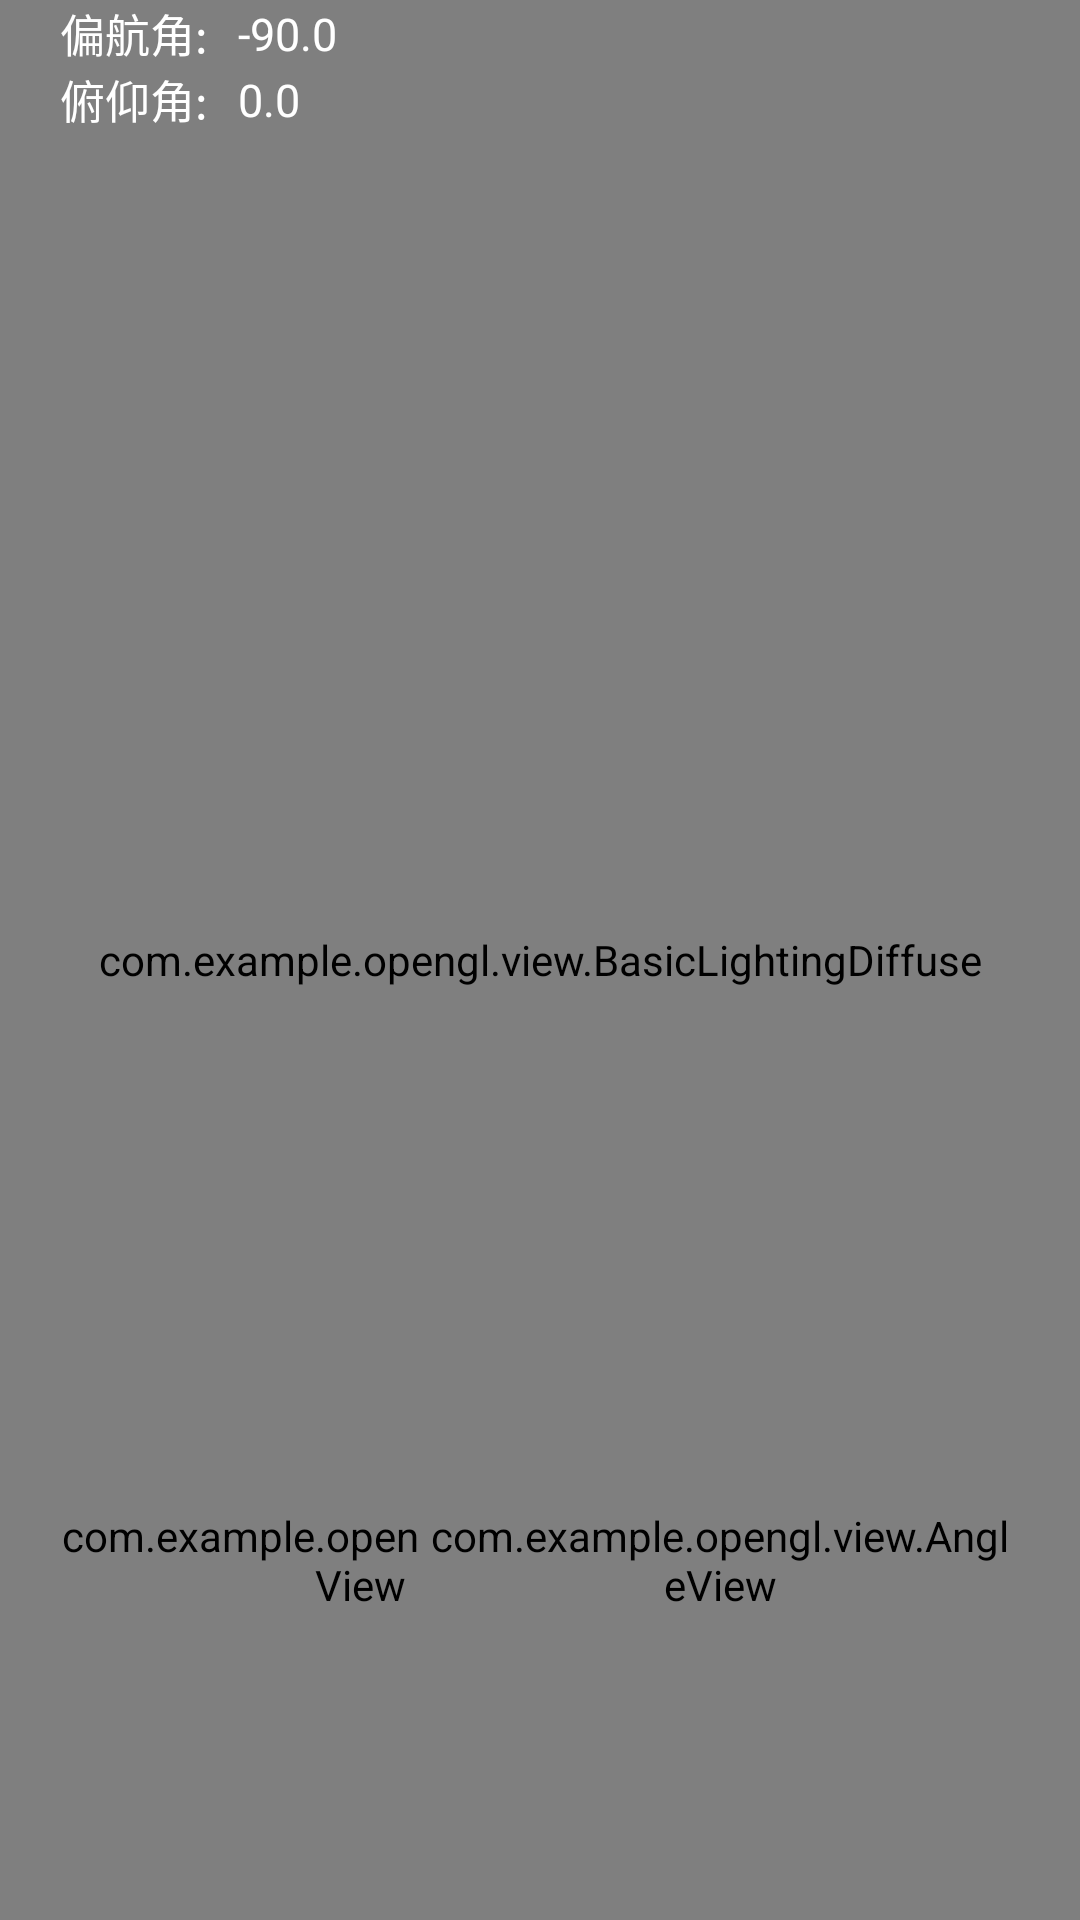

Reconstruct the res/layout file that produces this screen, plus the resources it refers to.
<!-- AndroidManifest.xml: application theme Theme.Openglandroid -->
<!-- res/layout/act_basic_lighting.xml -->
<?xml version="1.0" encoding="utf-8"?>
<androidx.constraintlayout.widget.ConstraintLayout xmlns:android="http://schemas.android.com/apk/res/android"
    xmlns:app="http://schemas.android.com/apk/res-auto"
    android:layout_width="match_parent"
    android:layout_height="match_parent">

    <com.example.opengl.view.BasicLightingDiffuse
        android:id="@+id/basic_lighting"
        android:layout_width="0dp"
        android:layout_height="0dp"
        app:layout_constraintBottom_toBottomOf="parent"
        app:layout_constraintEnd_toEndOf="parent"
        app:layout_constraintStart_toStartOf="parent"
        app:layout_constraintTop_toTopOf="parent" />

    <TextView
        android:id="@+id/tv_yaw"
        android:layout_width="wrap_content"
        android:layout_height="wrap_content"
        android:layout_marginStart="20dp"
        android:text="偏航角:"
        android:textColor="@color/white"
        android:textSize="15sp"
        app:layout_constraintStart_toStartOf="parent"
        app:layout_constraintTop_toTopOf="parent" />


    <TextView
        android:id="@+id/tv_yaw_value"
        android:layout_width="wrap_content"
        android:layout_height="wrap_content"
        android:layout_marginStart="10dp"
        android:gravity="center"
        android:text="-90.0"
        android:textColor="@color/white"
        android:textSize="15sp"
        app:layout_constraintBottom_toBottomOf="@id/tv_yaw"
        app:layout_constraintStart_toEndOf="@id/tv_yaw"
        app:layout_constraintTop_toTopOf="@id/tv_yaw" />


    <TextView
        android:id="@+id/tv_pitch"
        android:layout_width="wrap_content"
        android:layout_height="wrap_content"
        android:text="俯仰角:"
        android:textColor="@color/white"
        android:textSize="15sp"
        app:layout_constraintStart_toStartOf="@id/tv_yaw"
        app:layout_constraintTop_toBottomOf="@id/tv_yaw" />

    <TextView
        android:id="@+id/tv_pitch_value"
        android:layout_width="wrap_content"
        android:layout_height="wrap_content"
        android:layout_marginStart="10dp"
        android:gravity="center"
        android:text="0.0"
        android:textColor="@color/white"
        android:textSize="15sp"
        app:layout_constraintBottom_toBottomOf="@id/tv_pitch"
        app:layout_constraintStart_toEndOf="@id/tv_pitch"
        app:layout_constraintTop_toTopOf="@id/tv_pitch" />

    <com.example.opengl.view.MoveView
        android:id="@+id/move_view"
        android:layout_width="200dp"
        android:layout_height="200dp"
        android:layout_marginStart="20dp"
        android:layout_marginBottom="20dp"
        app:layout_constraintBottom_toBottomOf="parent"
        app:layout_constraintStart_toStartOf="parent" />

    <com.example.opengl.view.AngleView
        android:id="@+id/angle_view"
        android:layout_width="200dp"
        android:layout_height="200dp"
        android:layout_marginEnd="20dp"
        android:layout_marginBottom="20dp"
        app:layout_constraintBottom_toBottomOf="parent"
        app:layout_constraintEnd_toEndOf="parent" />
</androidx.constraintlayout.widget.ConstraintLayout>
<!-- resources referenced by this layout -->
<resources>
  <style name="Theme.Openglandroid" parent="Theme.MaterialComponents.DayNight.DarkActionBar">
          
          <item name="colorPrimary">@color/purple_500</item>
          <item name="colorPrimaryVariant">@color/purple_700</item>
          <item name="colorOnPrimary">@color/white</item>
          
          <item name="colorSecondary">@color/teal_200</item>
          <item name="colorSecondaryVariant">@color/teal_700</item>
          <item name="colorOnSecondary">@color/black</item>
          
          <item name="android:statusBarColor" tools:targetApi="l">?attr/colorPrimaryVariant</item>
          
      </style>
  <!-- not gathered from this repository: default colours our renderer supplied (Android Studio template values) -->
  <color name="purple_500">#FF6200EE</color>
  <color name="purple_700">#FF3700B3</color>
  <color name="teal_200">#FF03DAC5</color>
  <color name="teal_700">#FF018786</color>
  <color name="black">#FF000000</color>
  <color name="white">#FFFFFFFF</color>
</resources>
